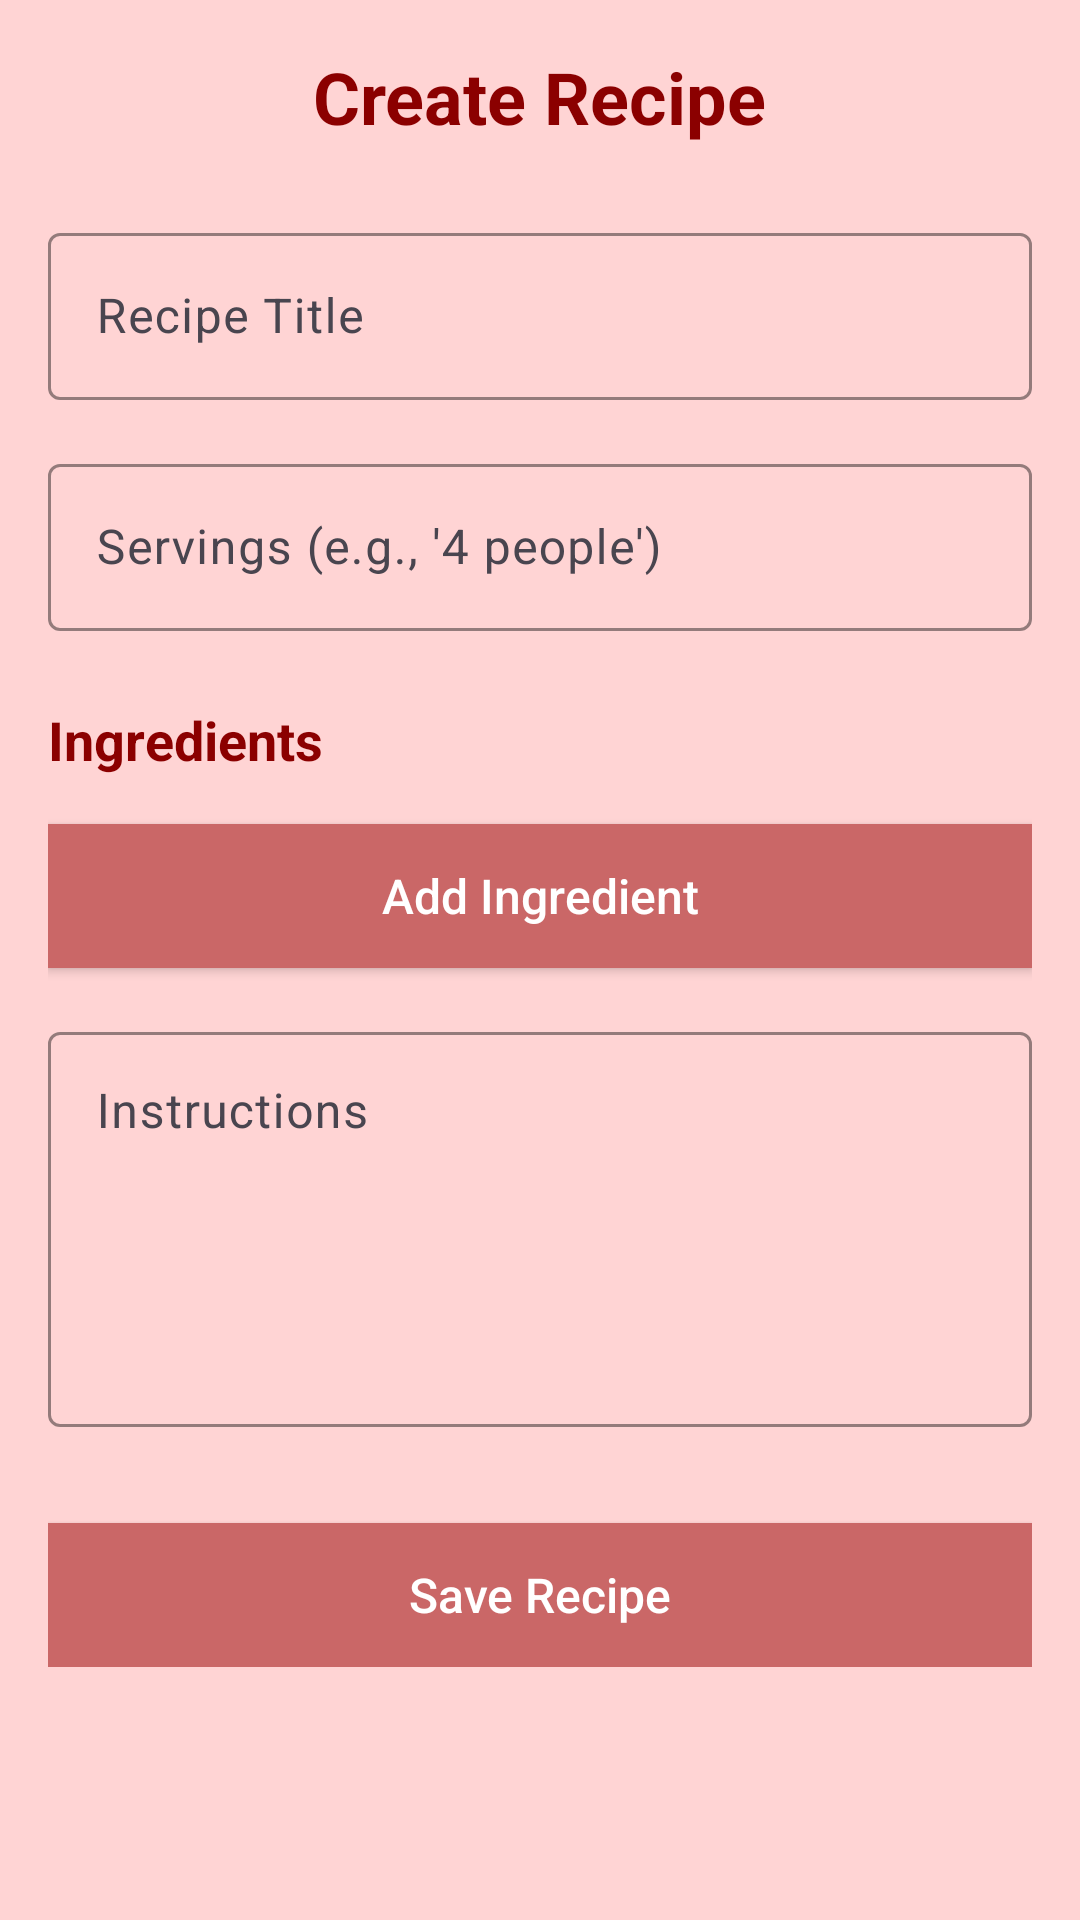

Android layout source for this screen:
<!-- AndroidManifest.xml: application theme Theme.Recipe_misha -->
<!-- res/layout/fragment_create_recipe.xml -->
<?xml version="1.0" encoding="utf-8"?>
<androidx.constraintlayout.widget.ConstraintLayout xmlns:android="http://schemas.android.com/apk/res/android"
    xmlns:app="http://schemas.android.com/apk/res-auto"
    xmlns:tools="http://schemas.android.com/tools"
    android:layout_width="match_parent"
    android:layout_height="match_parent"
    android:background="#FFD4D4"
    tools:context=".FirstFragment">

    <TextView
        android:id="@+id/textViewTitle"
        android:layout_width="wrap_content"
        android:layout_height="wrap_content"
        android:layout_marginTop="16dp"
        android:text="Create Recipe"
        android:textSize="24sp"
        android:textStyle="bold"
        android:textColor="#8B0000"
        app:layout_constraintEnd_toEndOf="parent"
        app:layout_constraintStart_toStartOf="parent"
        app:layout_constraintTop_toTopOf="parent" />

    <ScrollView
        android:layout_width="0dp"
        android:layout_height="0dp"
        android:layout_marginTop="8dp"
        android:layout_marginBottom="8dp"
        app:layout_constraintBottom_toBottomOf="parent"
        app:layout_constraintEnd_toEndOf="parent"
        app:layout_constraintStart_toStartOf="parent"
        app:layout_constraintTop_toBottomOf="@+id/textViewTitle">

        <LinearLayout
            android:layout_width="match_parent"
            android:layout_height="wrap_content"
            android:orientation="vertical"
            android:padding="16dp">

            <com.google.android.material.textfield.TextInputLayout
                android:layout_width="match_parent"
                android:layout_height="wrap_content"
                android:layout_marginBottom="16dp"
                android:hint="Recipe Title"
                app:boxStrokeColor="#8B0000"
                app:hintTextColor="#8B0000">

                <com.google.android.material.textfield.TextInputEditText
                    android:id="@+id/editTextRecipeTitle"
                    android:layout_width="match_parent"
                    android:layout_height="wrap_content"
                    android:inputType="text" />
            </com.google.android.material.textfield.TextInputLayout>

            <com.google.android.material.textfield.TextInputLayout
                android:layout_width="match_parent"
                android:layout_height="wrap_content"
                android:layout_marginBottom="16dp"
                android:hint="Servings (e.g., '4 people')"
                app:boxStrokeColor="#8B0000"
                app:hintTextColor="#8B0000">

                <com.google.android.material.textfield.TextInputEditText
                    android:id="@+id/editTextServings"
                    android:layout_width="match_parent"
                    android:layout_height="wrap_content"
                    android:inputType="text" />
            </com.google.android.material.textfield.TextInputLayout>

            <TextView
                android:layout_width="match_parent"
                android:layout_height="wrap_content"
                android:layout_marginTop="8dp"
                android:layout_marginBottom="8dp"
                android:text="Ingredients"
                android:textSize="18sp"
                android:textStyle="bold"
                android:textColor="#8B0000" />

            <androidx.recyclerview.widget.RecyclerView
                android:id="@+id/recyclerViewIngredients"
                android:layout_width="match_parent"
                android:layout_height="wrap_content"
                android:layout_marginBottom="8dp" />

            <androidx.appcompat.widget.AppCompatButton
                android:id="@+id/buttonAddIngredient"
                android:layout_width="match_parent"
                android:layout_height="wrap_content"
                android:layout_marginBottom="16dp"
                android:text="Add Ingredient"
                android:textColor="@color/white"
                android:background="#CA6767"
                android:paddingTop="12dp"
                android:paddingBottom="12dp"
                android:textAllCaps="false"
                android:textSize="16sp" />

            <com.google.android.material.textfield.TextInputLayout
                android:layout_width="match_parent"
                android:layout_height="wrap_content"
                android:layout_marginBottom="16dp"
                android:hint="Instructions"
                app:boxStrokeColor="#8B0000"
                app:hintTextColor="#8B0000">

                <com.google.android.material.textfield.TextInputEditText
                    android:id="@+id/editTextInstructions"
                    android:layout_width="match_parent"
                    android:layout_height="wrap_content"
                    android:gravity="top|start"
                    android:inputType="textMultiLine"
                    android:lines="5" />
            </com.google.android.material.textfield.TextInputLayout>

            <androidx.appcompat.widget.AppCompatButton
                android:id="@+id/buttonSaveRecipe"
                android:layout_width="match_parent"
                android:layout_height="wrap_content"
                android:layout_marginTop="16dp"
                android:text="Save Recipe"
                android:textColor="@color/white"
                android:background="#CA6767"
                android:paddingTop="12dp"
                android:paddingBottom="12dp"
                android:textAllCaps="false"
                android:textSize="16sp" />

        </LinearLayout>
    </ScrollView>

</androidx.constraintlayout.widget.ConstraintLayout>
<!-- resources referenced by this layout -->
<resources>
  <color name="white">#FFFFFFFF</color>
  <style name="Theme.Recipe_misha" parent="Base.Theme.Recipe_misha" />
  <style name="Base.Theme.Recipe_misha" parent="Theme.Material3.DayNight.NoActionBar">
          
          
      </style>
</resources>
